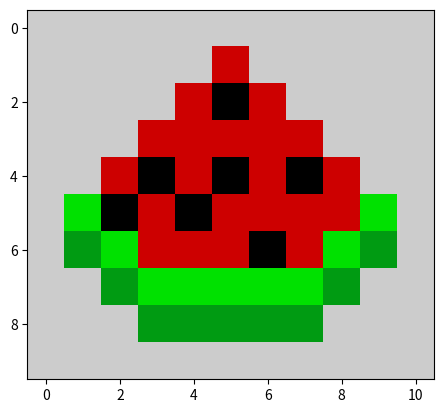

The matplotlib source for this figure:
# -*- coding: utf-8 -*-
"""
Created on Sun May  8 09:19:49 2022

@author:Chocolate cupcake gamer
"""
import matplotlib.pyplot as plt
data=[[1,2,3,4,5,6,7,8,9,10]]
data=[[10,10,10,10,10,10,10,10,10,10,10],
      [10,10,10,10,10,9.5,10,10,10,10,10],
      [10,10,10,10,9.5,1,9.5,10,10,10,10],
      [10,10,10,9.5,9.5,9.5,9.5,9.5,10,10,10],
      [10,10,9.5,1,9.5,1,9.5,1,9.5,10,10],
      [10,6,1,9.5,1,9.5,9.5,9.5,9.5,6,10],
      [10,5,6,9.5,9.5,9.5,1,9.5,6,5,10],
      [10,10,5,6,6,6,6,6,5,10,10],
      [10,10,10,5,5,5,5,5,10,10,10],
      [10,10,10,10,10,10,10,10,10,10,10]]
      

plt.imshow(data , cmap="nipy_spectral")
plt.show()

